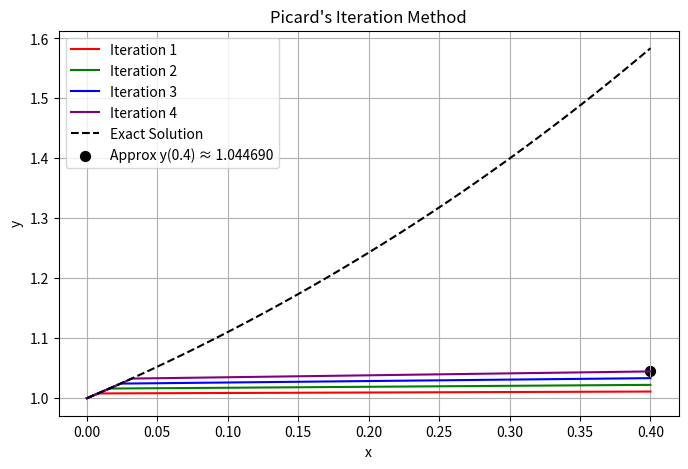

Write Python code to recreate this figure.
import numpy as np
import matplotlib.pyplot as plt

def f(x, y):
    return x + y

def picard_method(x0, y0, x_end, n_iter=4, steps=100):
    h = (x_end - x0) / steps
    x_points = np.linspace(x0, x_end, steps + 1)
    
    approximations = []

    y_points = np.full_like(x_points, y0, dtype=float)
    
    for k in range(n_iter):
        y_new = np.zeros_like(y_points)
        y_new[0] = y0
        for i in range(1, len(x_points)):
            xi_1 = x_points[i-1]
            yi_1 = y_points[i-1]
            y_new[i] = yi_1 + h * f(xi_1, yi_1)
        y_points = y_new.copy()
        approximations.append(y_points)
        print(f"Iteration {k+1}: y({x_end}) ≈ {y_points[-1]:.6f}")

    return x_points, approximations

if __name__ == "__main__":
    x0 = 0
    y0 = 1
    x_end = 0.4
    n_iter = 4
    steps = 50

    x_points, approx_list = picard_method(x0, y0, x_end, n_iter, steps)

    plt.figure(figsize=(8,5))

    colors = ['red', 'green', 'blue', 'purple']
    for i, y_vals in enumerate(approx_list):
        plt.plot(x_points, y_vals, color=colors[i], label=f'Iteration {i+1}')

    y_exact = -x_points - 1 + 2*np.exp(x_points)
    plt.plot(x_points, y_exact, 'k--', label='Exact Solution')

    plt.scatter([x_end], [approx_list[-1][-1]], color='black', s=50, label=f'Approx y({x_end}) ≈ {approx_list[-1][-1]:.6f}')

    plt.xlabel('x')
    plt.ylabel('y')
    plt.title("Picard's Iteration Method")
    plt.legend()
    plt.grid(True)
    plt.show()
